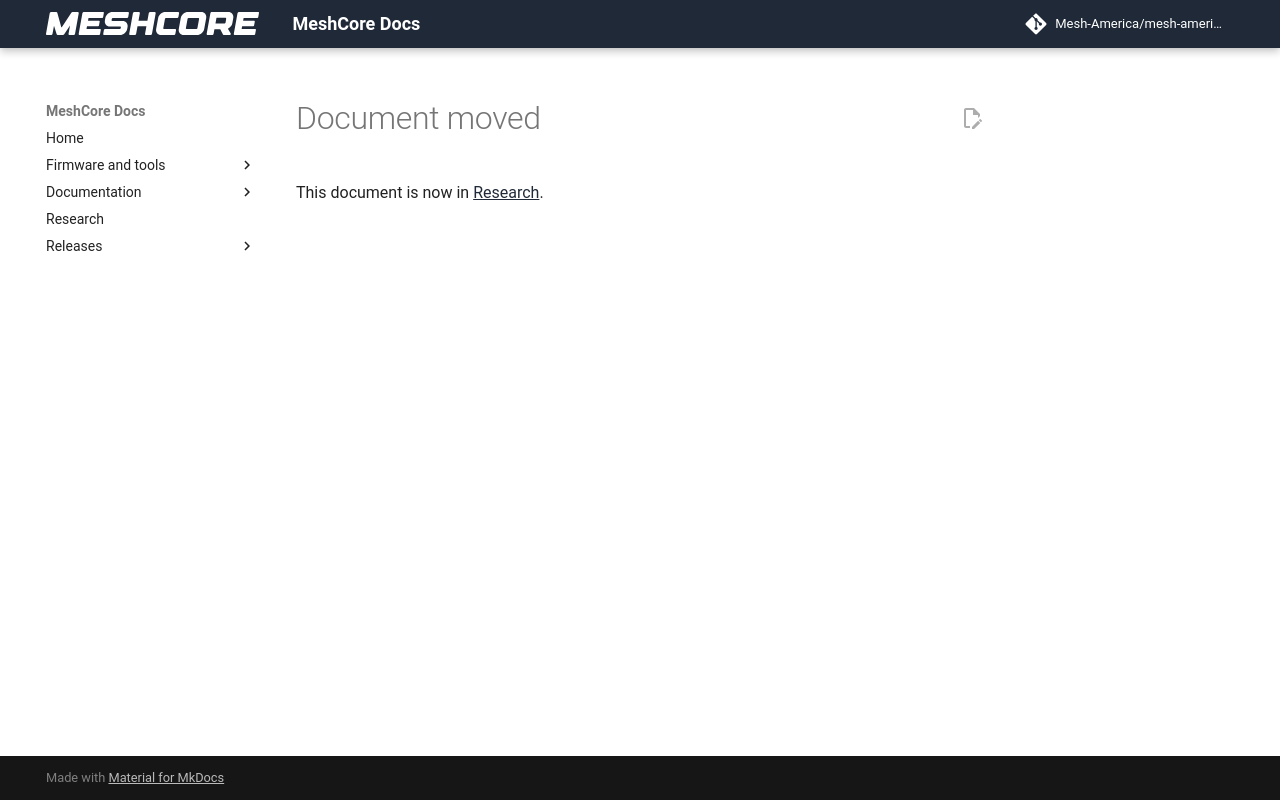

repository: Mesh-America/mesh-america-quake-repeater · page: companion_contact_cache/index.html · generator: mkdocs

# Document moved

<script>window.location.replace(new URL("../research/companion_contact_cache/" + window.location.hash, window.location.href));</script>

This document is now in [Research](research/companion_contact_cache.md).
